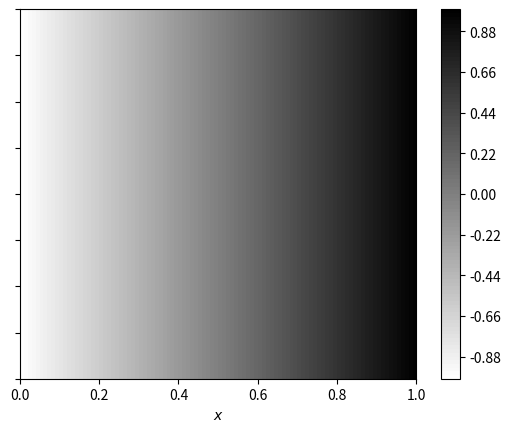
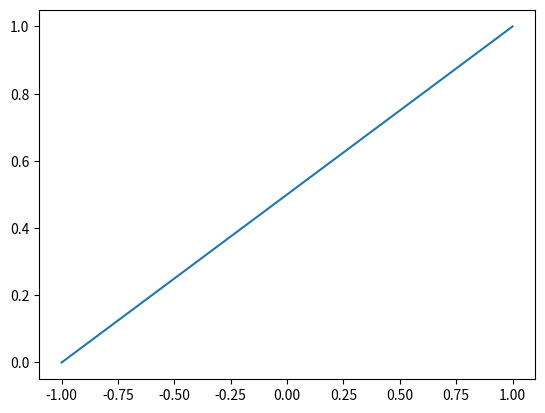
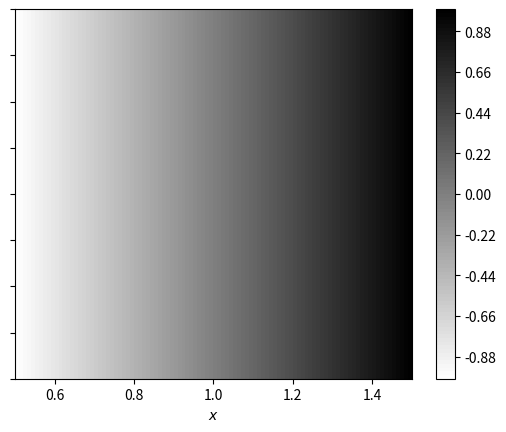
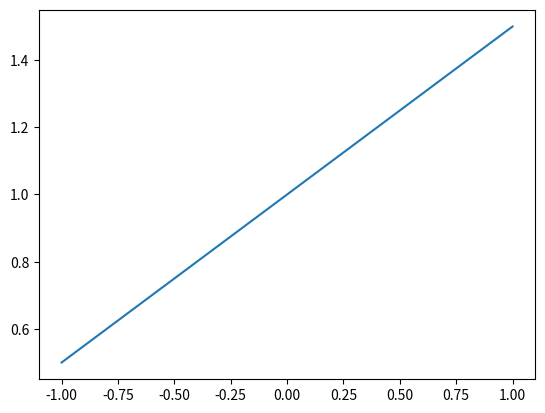
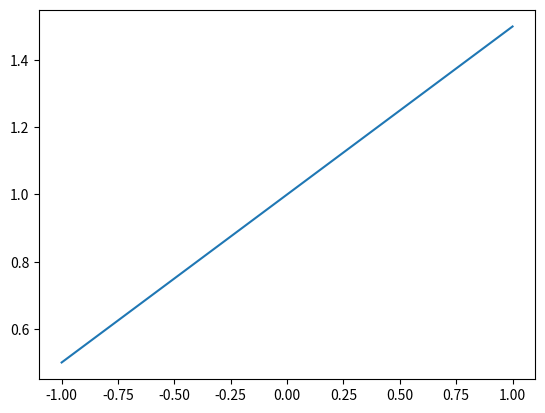
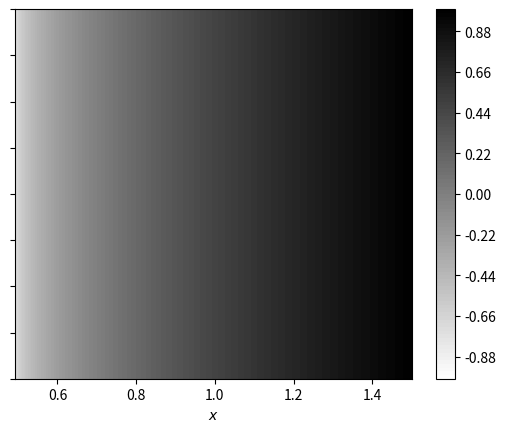
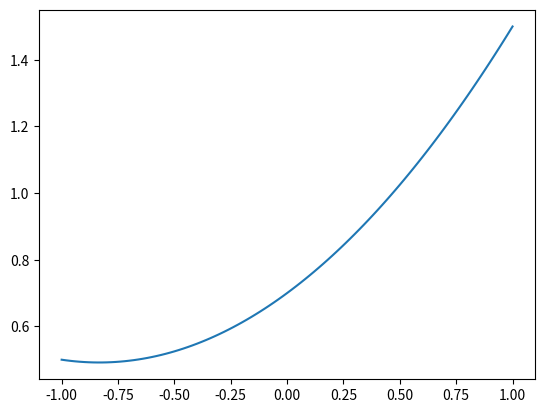

Reproduce these figures in Python, in order.
#!/usr/bin/env python3
# -*- coding: utf-8 -*-
"""
Created on Mon Sep 23 21:18:02 2024

@author: kendrickshepherd
"""

import sys
import numpy as np
import math
import matplotlib
from matplotlib import pyplot as plt

# IMPORT (or copy) your code from HW3 here
# which evaluated a Lagrane polynomial basis function

def LagrangeBasisEvaluation(p, pts, xi, a):
    # ensure valid input
    if (p+1 != len(pts)):
        sys.exit("The number of input points for interpolating must be the same as one plus the polynomial degree for interpolating")
    else:
        value = 1
        for m in range(0, p + 1):
            if m != a:
                value *= (xi - pts[m]) / (pts[a] - pts[m])
        return value

# x(\xi) = \sum_{a=0}^p x_a * N_a(\xi)
def XMap(deg,spatial_pts,interp_pts,xi):
    # Initialize the result for x^e(xi)
    x_e_xi = 0.0

    # Sum over all basis functions and spatial points
    for a in range(deg + 1):
        N_a_xi = LagrangeBasisEvaluation(deg, interp_pts, xi, a)  # N_a(xi)
        x_e_xi += spatial_pts[a] * N_a_xi  # Sum x_a * N_a(xi)

    return x_e_xi

def PlotXMap(deg,spatial_pts,interp_pts, npts=101, contours=True):
    # parametric points to evaluate in Lagrange basis function
    xi_vals = np.linspace(interp_pts[0],interp_pts[-1],npts)
    
    # evaluate and plot as a line
    if not contours:
        xs = []
        for i in range(0,len(xi_vals)):
            xi = xi_vals[i]
            xs.append(XMap(deg,spatial_pts,interp_pts,xi))
        
        plt.plot(xi_vals,xs)
        plt.show()

    # evaluate as a contour plot
    else:
        Xi,Xi2 = np.meshgrid(xi_vals,[-0.2,0.2])
        Z = np.zeros(Xi.shape)
        for i in range(0,len(xi_vals)):
            xi = xi_vals[i]
            x = XMap(deg,spatial_pts,interp_pts,xi)
            for j in range(0,2):
                Z[j,i] = x

        fig, ax = plt.subplots()
        surf = ax.contourf(Z,Xi2,Xi,levels=100,cmap=matplotlib.cm.binary)
        ax.set_xlabel(r"$x$")
        ax.yaxis.set_ticklabels([])
        fig.colorbar(surf)
        plt.show()

# Example test case 1:
deg = 1
spatial_pts = [0, 1]
interp_pts = [-1, 1]

PlotXMap(deg, spatial_pts, interp_pts)
PlotXMap(deg, spatial_pts, interp_pts,contours=False)

# Example test case 2:
deg = 2
spatial_pts = [0.5, 1, 1.5]
interp_pts = [-1, 0, 1]

PlotXMap(deg, spatial_pts, interp_pts)
PlotXMap(deg, spatial_pts, interp_pts,contours=False)

# Example test case 3:
deg = 2
spatial_pts = [0.5, .7, 1.5]
interp_pts = [-1, -.6, 1]

PlotXMap(deg, spatial_pts, interp_pts)
PlotXMap(deg, spatial_pts, interp_pts,contours=False)

# Example test case 4:
deg = 2
spatial_pts = [0.5, .7, 1.5]
interp_pts = [-1, 0, 1]

PlotXMap(deg, spatial_pts, interp_pts)
PlotXMap(deg, spatial_pts, interp_pts,contours=False)
